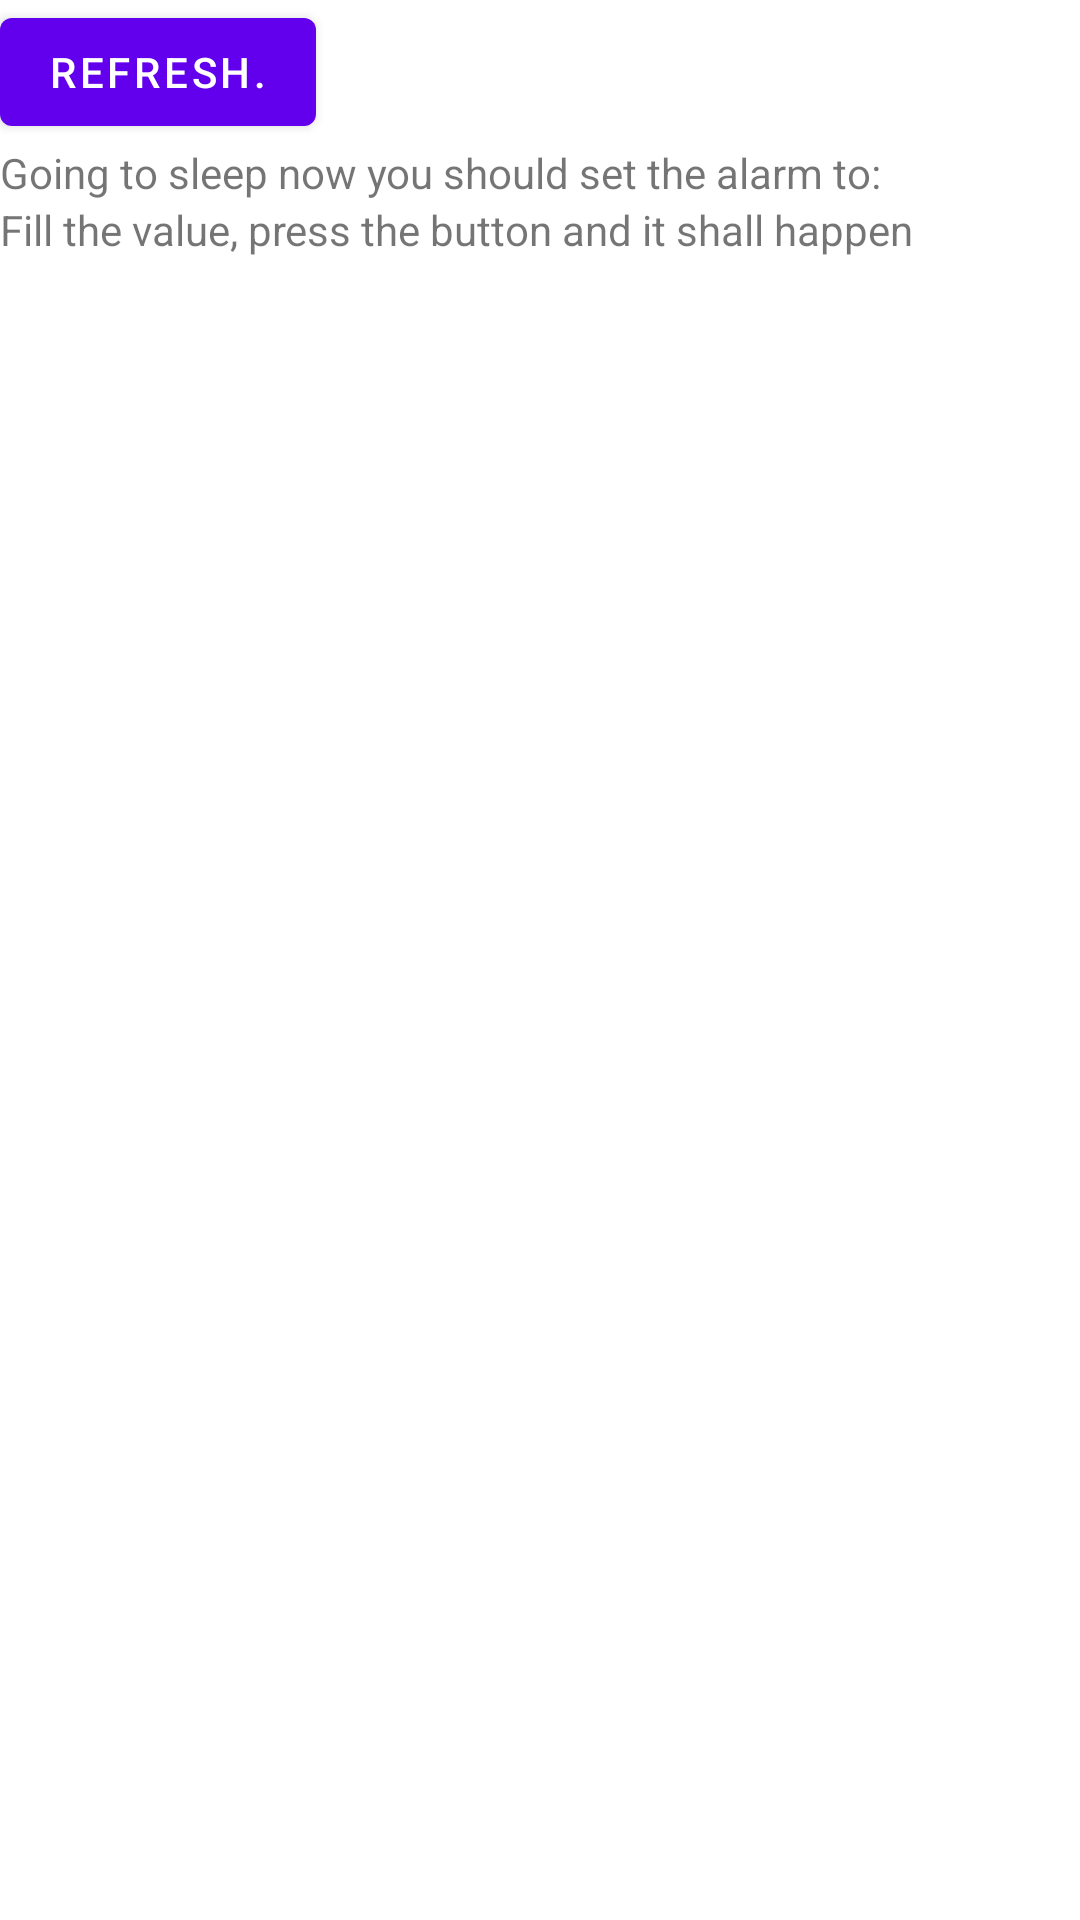

The Android layout XML behind this screen, and the referenced resources:
<!-- AndroidManifest.xml: fallback theme Theme.MaterialComponents.DayNight.NoActionBar -->
<!-- res/layout/main.xml -->
<?xml version="1.0" encoding="utf-8"?>
<LinearLayout
	android:id="@+id/layout"
	android:layout_width="fill_parent"
	android:layout_height="fill_parent"
	android:orientation="vertical"
	xmlns:android="http://schemas.android.com/apk/res/android" >
  <Button
	  android:id="@+id/refresh"
	  android:layout_width="wrap_content"
	  android:layout_height="wrap_content"
	  android:text="Refresh." />
  <TextView
	  android:id="@+id/presentation"
	  android:layout_width="wrap_content"
	  android:layout_height="wrap_content"
	  android:text="Going to sleep now you should set the alarm to:" />
  <TextView
	  android:id="@+id/result_text"
	  android:layout_width="fill_parent"
	  android:layout_height="wrap_content"
	  android:text="Fill the value, press the button and it shall happen" />
</LinearLayout>
<!-- resources referenced by this layout -->
<resources>

</resources>
